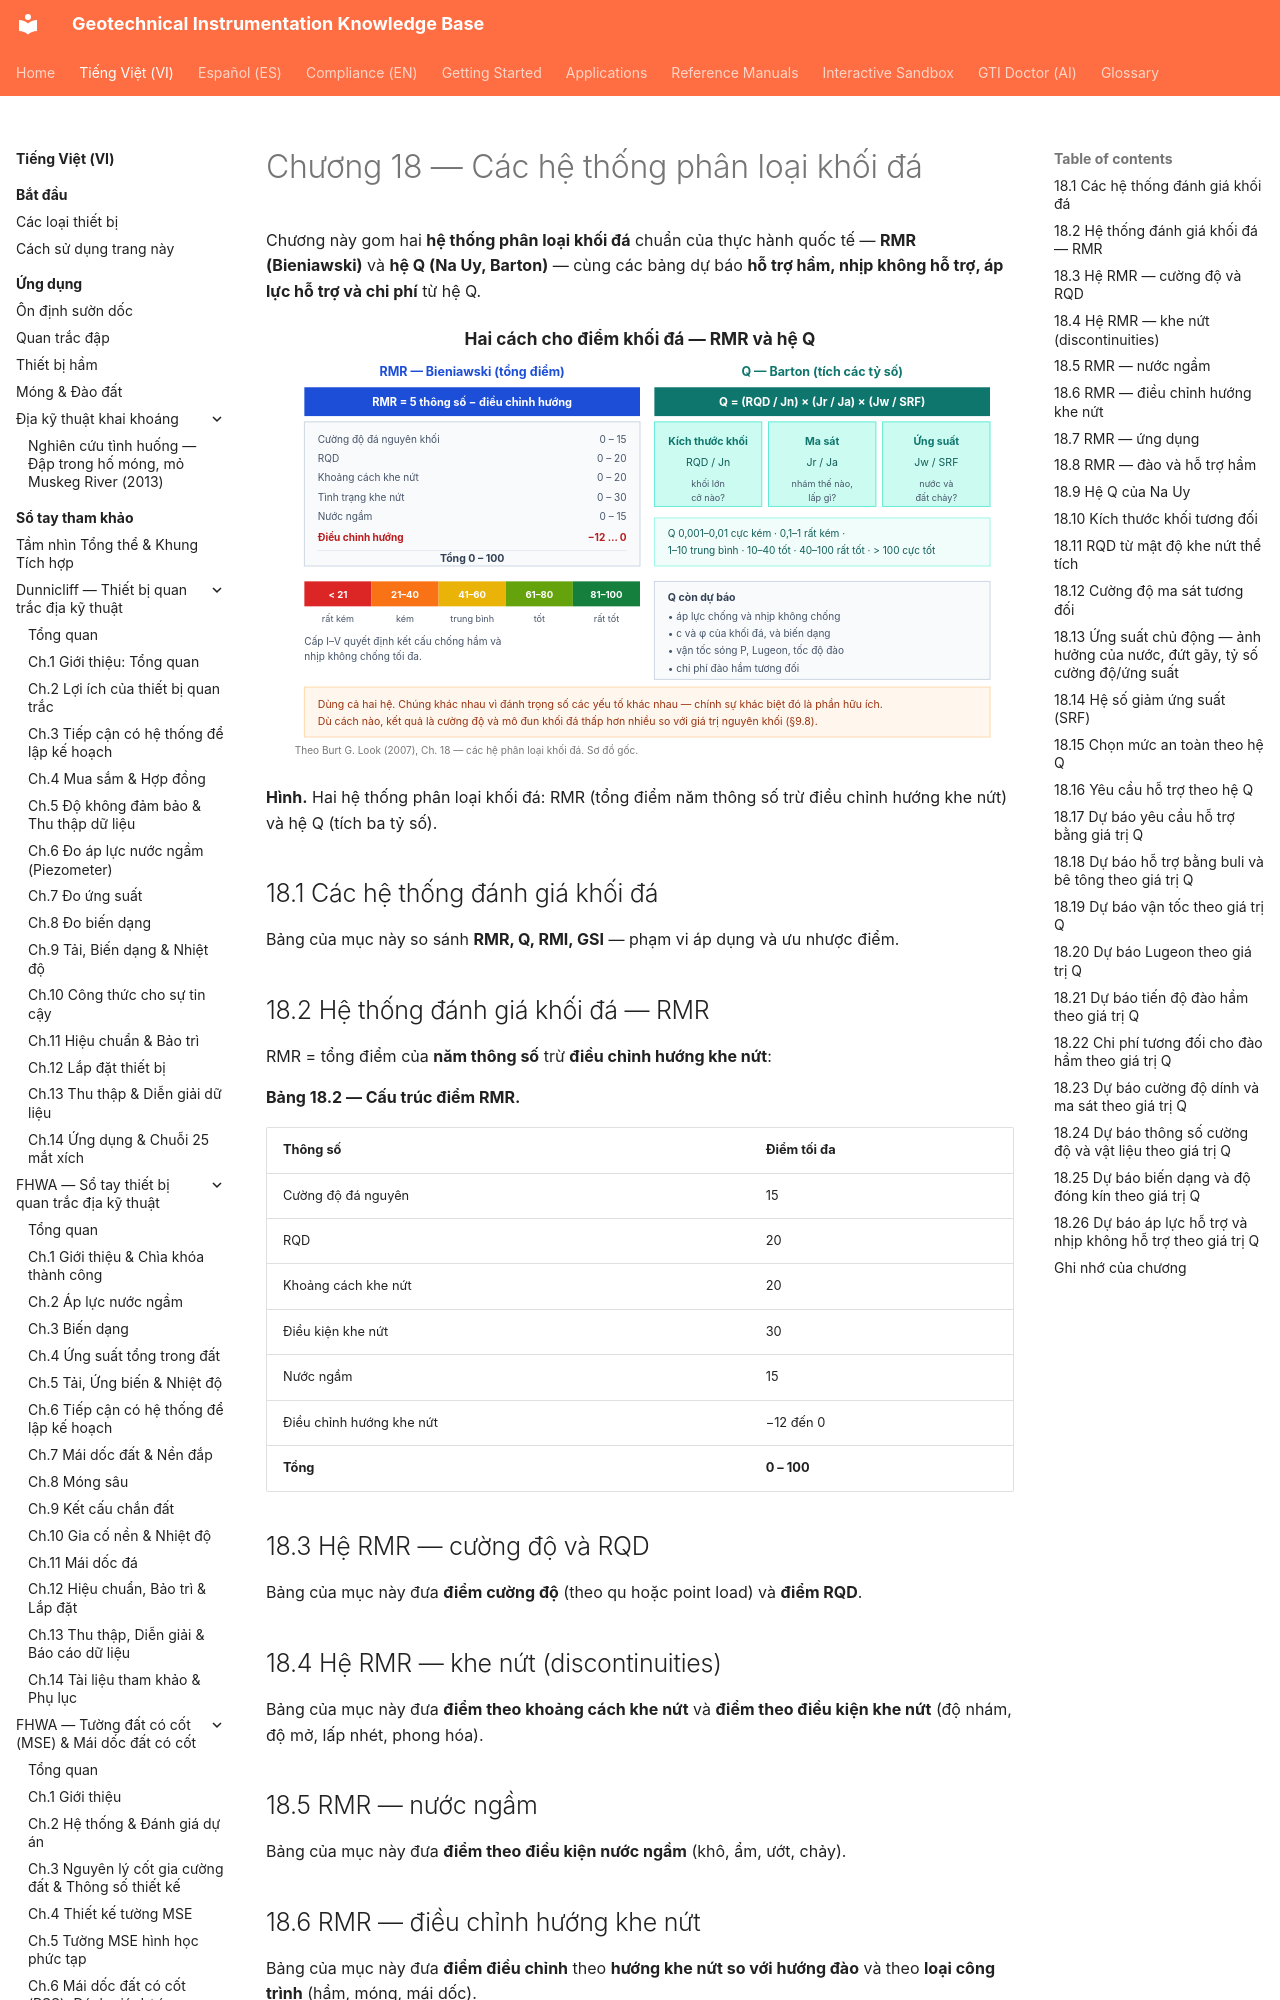

repository: geoinst/geoinst.github.io · page: vi/reference-manuals/burt-look-handbook/chapter-18-rock-mass-classification/index.html · generator: mkdocs

---
lang: vi
lang_alt: reference-manuals/burt-look-handbook/
---
# Chương 18 — Các hệ thống phân loại khối đá

Chương này gom hai **hệ thống phân loại khối đá** chuẩn của thực hành quốc tế — **RMR
(Bieniawski)** và **hệ Q (Na Uy, Barton)** — cùng các bảng dự báo **hỗ trợ hầm, nhịp
không hỗ trợ, áp lực hỗ trợ và chi phí** từ hệ Q.

![Figure: burt-ch18-rmr-q](../../../assets/figures/burt-ch18-rmr-q.svg)

**Hình.** Hai hệ thống phân loại khối đá: RMR (tổng điểm năm thông số trừ điều chỉnh hướng khe nứt) và hệ Q (tích ba tỷ số).

## 18.1 Các hệ thống đánh giá khối đá

Bảng của mục này so sánh **RMR, Q, RMI, GSI** — phạm vi áp dụng và ưu nhược điểm.

## 18.2 Hệ thống đánh giá khối đá — RMR

RMR = tổng điểm của **năm thông số** trừ **điều chỉnh hướng khe nứt**:

**Bảng 18.2 — Cấu trúc điểm RMR.**

| Thông số | Điểm tối đa |
|---|---|
| Cường độ đá nguyên | 15 |
| RQD | 20 |
| Khoảng cách khe nứt | 20 |
| Điều kiện khe nứt | 30 |
| Nước ngầm | 15 |
| Điều chỉnh hướng khe nứt | −12 đến 0 |
| **Tổng** | **0 – 100** |

## 18.3 Hệ RMR — cường độ và RQD

Bảng của mục này đưa **điểm cường độ** (theo qu hoặc point load) và **điểm RQD**.
